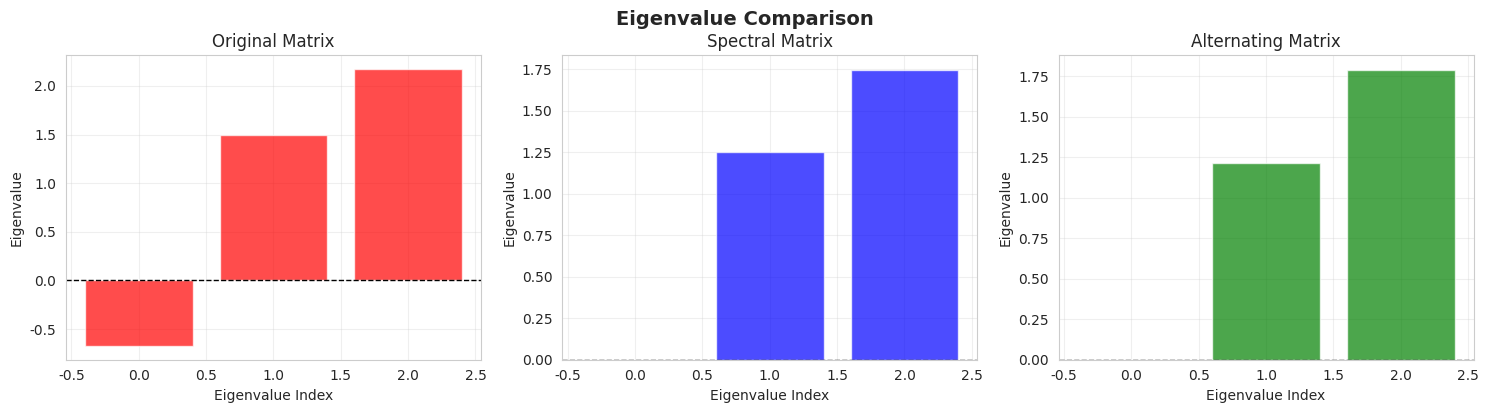
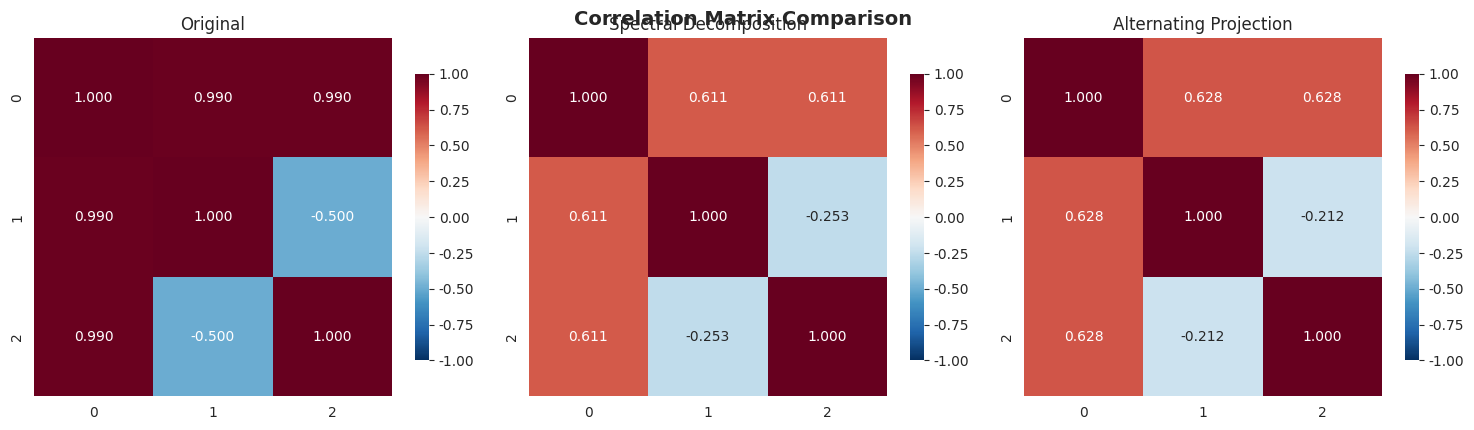
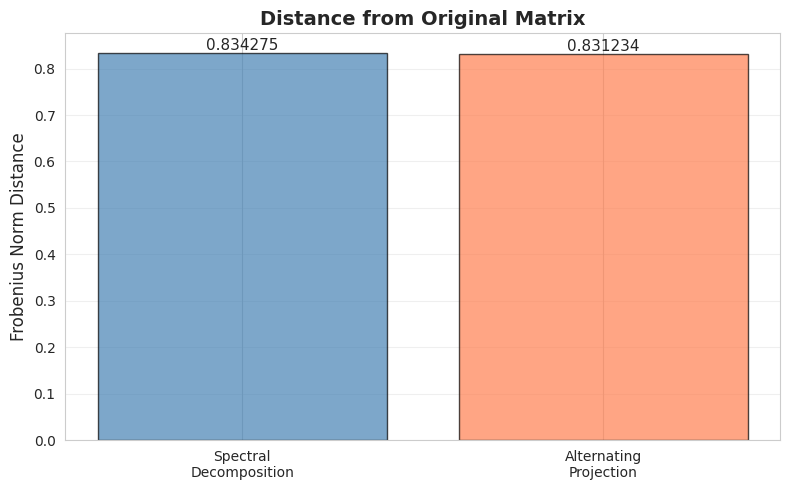

Generate these figures, in order, with matplotlib:
# Import required libraries
import pandas as pd
import numpy as np
from scipy.linalg import eigh, norm
import matplotlib.pyplot as plt
import seaborn as sns

# Set style
sns.set_style('whitegrid')
plt.rcParams['figure.figsize'] = (10, 6)

def spectral_decomposition(corr_matrix, epsilon=1e-8):
    """
    Adjust correlation matrix using Spectral Decomposition Method.
    
    Parameters:
    -----------
    corr_matrix : array-like
        Estimator of correlation matrix
    epsilon : float, default=1e-8
        Small parameter ε > 0
    
    Returns:
    --------
    adj_corr_matrix : numpy.ndarray
        Adjusted correlation matrix with ones on diagonal
    """
    # Convert to numpy array if needed
    if isinstance(corr_matrix, pd.DataFrame):
        corr_matrix = corr_matrix.values
    
    # Compute eigenvalues and eigenvectors
    eigenvalues, eigenvectors = eigh(corr_matrix)
    
    # Adjust negative eigenvalues
    eigenvalues_adj = np.where(eigenvalues < epsilon, epsilon, eigenvalues)
    
    # Reconstruct matrix
    adj_corr_matrix = eigenvectors @ np.diag(eigenvalues_adj) @ eigenvectors.T
    
    # Scale to get ones on diagonal
    sqrt_diag = np.sqrt(np.diag(adj_corr_matrix))
    adj_corr_matrix = adj_corr_matrix / sqrt_diag[:, None] / sqrt_diag[None, :]
    
    return adj_corr_matrix

def alternating_projection(corr_matrix, tolerance=1e-12, tau=1e-8):
    """
    Adjust correlation matrix using Alternating Projection Method.
    
    Parameters:
    -----------
    corr_matrix : array-like
        Estimator of correlation matrix
    tolerance : float, default=1e-12
        Tolerance value for convergence
    tau : float, default=1e-8
        τ parameter for minimum eigenvalue threshold
    
    Returns:
    --------
    adj_corr_matrix : numpy.ndarray
        Adjusted correlation matrix
    iterations : int
        Number of iterations needed
    distance : float
        Distance between original and adjusted matrices
    """
    # Convert to numpy array if needed
    if isinstance(corr_matrix, pd.DataFrame):
        corr_matrix = corr_matrix.values
    
    # Step 0: Initialization
    Y = corr_matrix.copy()
    delta_S = 0
    k = 1
    b = np.ones(corr_matrix.shape[0])
    
    # Iterative Algorithm
    while True:
        # Step 1: Dykstra's correction
        R = Y - delta_S
        
        # Step 2: Projection onto S_n^+
        eigenvals_R, eigenvecs_R = eigh(R)
        eigenvals_R[eigenvals_R < tau] = tau
        X_k = eigenvecs_R @ np.diag(eigenvals_R) @ eigenvecs_R.T
        
        # Step 3
        delta_S = X_k - R
        
        # Step 4: Projection onto U={X ∈ S_n: x_ii=1}
        Y = X_k - np.diag(X_k.diagonal() - b)
        
        # Step 5: Check convergence
        norm_k = norm(X_k.diagonal() - b)
        
        if norm_k <= tolerance:
            break
        else:
            k += 1
            
        # Safety check to prevent infinite loops
        if k > 10000:
            print(f"Warning: Maximum iterations reached. Current norm: {norm_k}")
            break
    
    # Scaling to obtain ones on the main diagonal
    X_k_scalar = np.diag(1/np.sqrt(np.diag(X_k)))
    adj_corr_matrix = X_k_scalar @ X_k @ X_k_scalar
    
    # Calculate distance
    distance = np.linalg.norm(corr_matrix - adj_corr_matrix)
    
    return adj_corr_matrix, k, distance

# Create a test correlation matrix (not positive definite)
test_corr = np.array([[1.00, 0.99, 0.99],
                      [0.99, 1.00, -0.50],
                      [0.99, -0.50, 1.00]])

print("Test Correlation Matrix:")
print(test_corr)
print("\nOriginal eigenvalues:")
eigenvals_orig, _ = eigh(test_corr)
print(eigenvals_orig)
print(f"\nMinimum eigenvalue: {eigenvals_orig.min():.10f}")
print(f"Is positive definite: {eigenvals_orig.min() > 0}")

# Test Spectral Decomposition
print("\n" + "="*70)
print("SPECTRAL DECOMPOSITION METHOD")
print("="*70)

corr_spectral = spectral_decomposition(test_corr)
eigenvals_spectral, _ = eigh(corr_spectral)
distance_spectral = np.linalg.norm(test_corr - corr_spectral)

print("\nAdjusted correlation matrix:")
print(corr_spectral)
print("\nAdjusted eigenvalues:")
print(eigenvals_spectral)
print(f"\nMinimum eigenvalue: {eigenvals_spectral.min():.10f}")
print(f"Distance from original: {distance_spectral:.10f}")
print(f"Diagonal elements: {np.diag(corr_spectral)}")

# Test Alternating Projection
print("\n" + "="*70)
print("ALTERNATING PROJECTION METHOD")
print("="*70)

corr_alt, iterations, distance_alt = alternating_projection(test_corr)
eigenvals_alt, _ = eigh(corr_alt)

print("\nAdjusted correlation matrix:")
print(corr_alt)
print("\nAdjusted eigenvalues:")
print(eigenvals_alt)
print(f"\nMinimum eigenvalue: {eigenvals_alt.min():.10f}")
print(f"Number of iterations: {iterations}")
print(f"Distance from original: {distance_alt:.10f}")
print(f"Diagonal elements: {np.diag(corr_alt)}")

# Compare both methods
print("\n" + "="*70)
print("COMPARISON")
print("="*70)
print(f"\nSpectral Decomposition distance:  {distance_spectral:.10f}")
print(f"Alternating Projection distance:   {distance_alt:.10f}")
print(f"\nDifference in distances: {abs(distance_spectral - distance_alt):.10f}")
print(f"\nBetter method (smaller distance): ", end="")
if distance_spectral < distance_alt:
    print("Spectral Decomposition")
else:
    print("Alternating Projection")

# 1. Eigenvalue comparison
fig, axes = plt.subplots(1, 3, figsize=(15, 4))

methods = ['Original', 'Spectral', 'Alternating']
eigenvals_list = [eigenvals_orig, eigenvals_spectral, eigenvals_alt]
colors = ['red', 'blue', 'green']

for ax, method, eigenvals, color in zip(axes, methods, eigenvals_list, colors):
    ax.bar(range(len(eigenvals)), eigenvals, color=color, alpha=0.7)
    ax.axhline(y=0, color='black', linestyle='--', linewidth=1)
    ax.set_xlabel('Eigenvalue Index')
    ax.set_ylabel('Eigenvalue')
    ax.set_title(f'{method} Matrix')
    ax.grid(True, alpha=0.3)

plt.tight_layout()
plt.suptitle('Eigenvalue Comparison', y=1.02, fontsize=14, fontweight='bold')
plt.show()

# 2. Correlation matrix heatmaps
fig, axes = plt.subplots(1, 3, figsize=(15, 4))

matrices = [test_corr, corr_spectral, corr_alt]
titles = ['Original', 'Spectral Decomposition', 'Alternating Projection']

for ax, matrix, title in zip(axes, matrices, titles):
    sns.heatmap(matrix, annot=True, fmt='.3f', cmap='RdBu_r', center=0, 
                vmin=-1, vmax=1, square=True, ax=ax, cbar_kws={'shrink': 0.8})
    ax.set_title(title)

plt.tight_layout()
plt.suptitle('Correlation Matrix Comparison', y=1.02, fontsize=14, fontweight='bold')
plt.show()

# 3. Distance comparison
fig, ax = plt.subplots(figsize=(8, 5))

methods = ['Spectral\nDecomposition', 'Alternating\nProjection']
distances = [distance_spectral, distance_alt]
colors = ['steelblue', 'coral']

bars = ax.bar(methods, distances, color=colors, alpha=0.7, edgecolor='black')
ax.set_ylabel('Frobenius Norm Distance', fontsize=12)
ax.set_title('Distance from Original Matrix', fontsize=14, fontweight='bold')
ax.grid(True, alpha=0.3, axis='y')

# Add value labels on bars
for bar, dist in zip(bars, distances):
    height = bar.get_height()
    ax.text(bar.get_x() + bar.get_width()/2., height,
            f'{dist:.6f}', ha='center', va='bottom', fontsize=11)

plt.tight_layout()
plt.show()